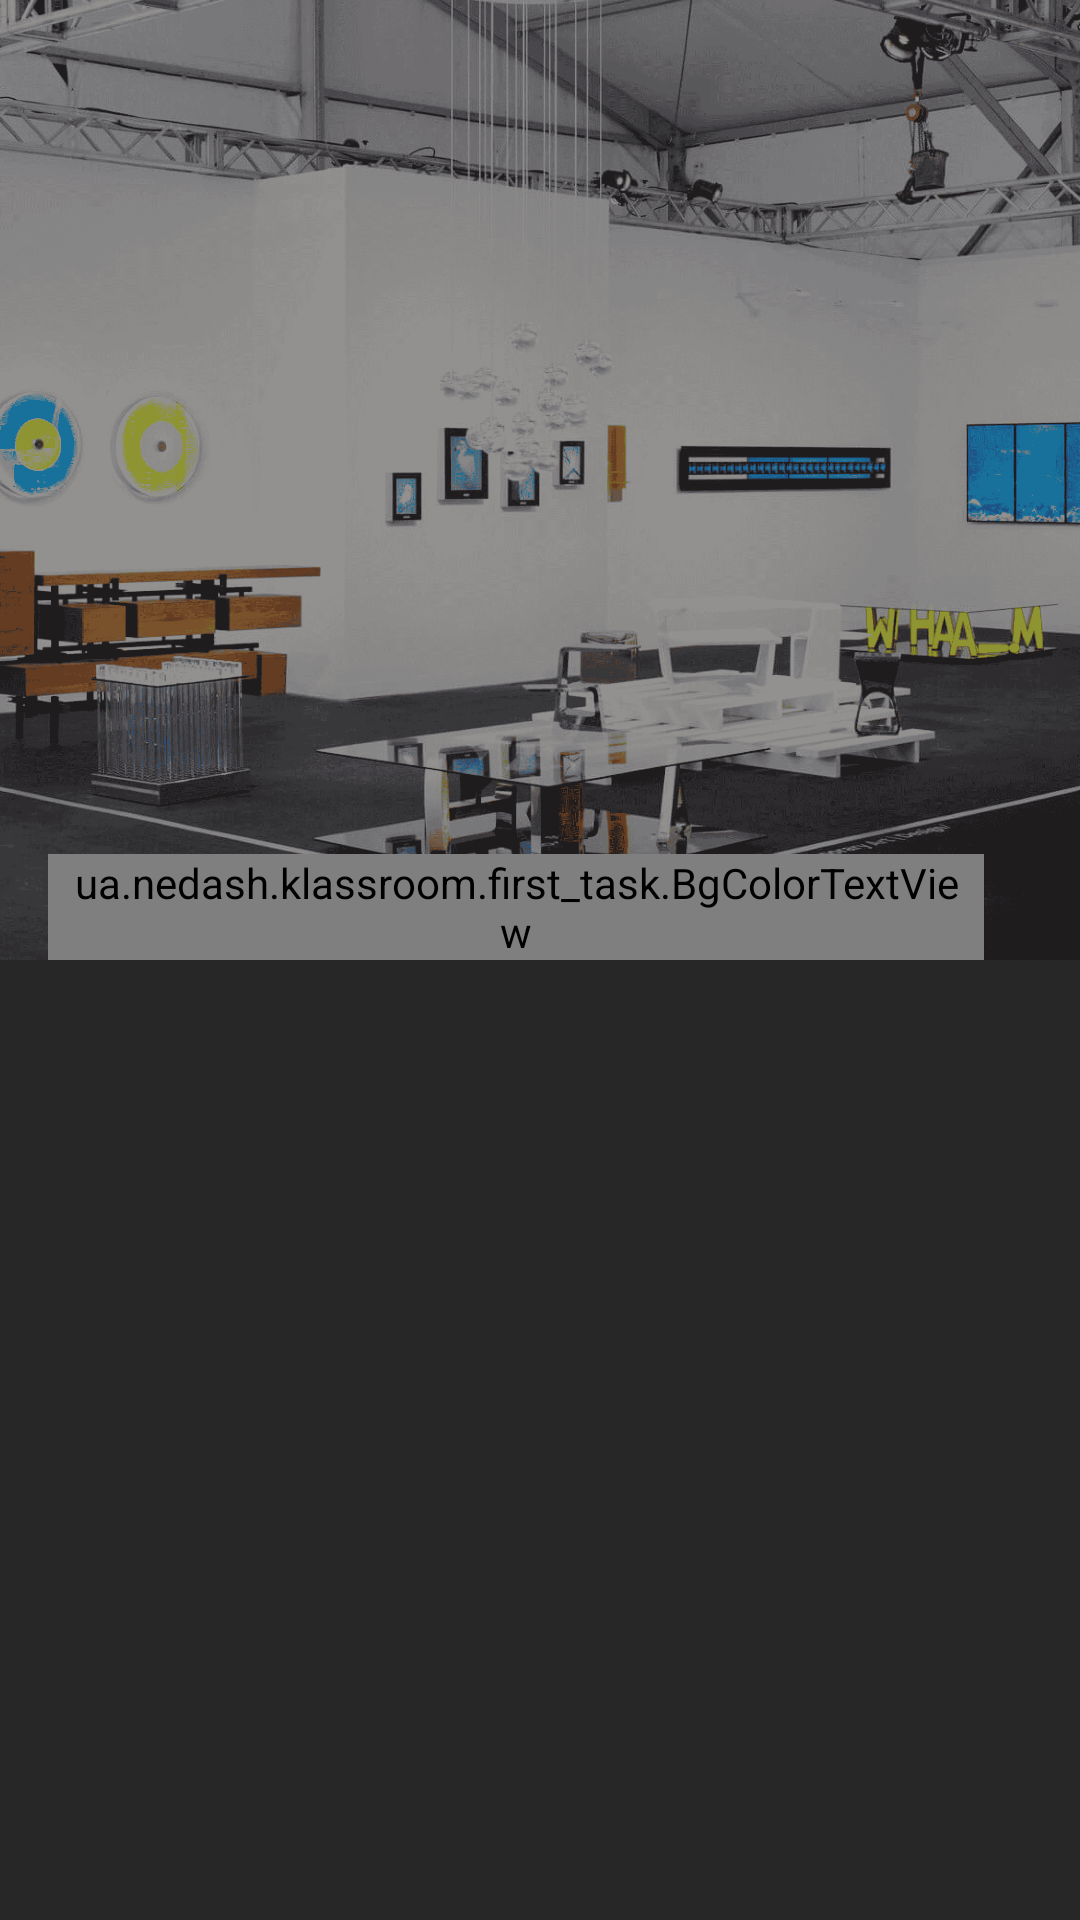

This screen was rendered from an Android layout file. Write that file and the resources it references.
<!-- AndroidManifest.xml: fallback theme Theme.MaterialComponents.DayNight.NoActionBar -->
<!-- res/layout/fragment_first_task.xml -->
<?xml version="1.0" encoding="utf-8"?>
<androidx.constraintlayout.widget.ConstraintLayout xmlns:android="http://schemas.android.com/apk/res/android"
    xmlns:app="http://schemas.android.com/apk/res-auto"
    android:layout_width="match_parent"
    android:layout_height="match_parent"
    android:background="@color/black">


    <androidx.appcompat.widget.AppCompatImageView
        android:id="@+id/iv_header_bg"
        android:layout_width="match_parent"
        android:layout_height="0dp"
        android:scaleType="centerCrop"
        android:src="@drawable/tv_header_bg"
        app:layout_constraintBottom_toTopOf="@id/guideline"
        app:layout_constraintEnd_toEndOf="parent"
        app:layout_constraintStart_toStartOf="parent"
        app:layout_constraintTop_toTopOf="parent" />

    <View
        android:layout_width="match_parent"
        android:layout_height="0dp"
        android:background="@color/black_40"
        app:layout_constraintBottom_toTopOf="@id/guideline"
        app:layout_constraintEnd_toEndOf="parent"
        app:layout_constraintStart_toStartOf="parent"
        app:layout_constraintTop_toTopOf="parent" />

    <ua.nedash.klassroom.first_task.BgColorTextView
        android:id="@+id/tv_header"
        android:layout_width="match_parent"
        android:layout_height="wrap_content"
        android:layout_marginStart="16dp"
        android:layout_marginEnd="32dp"
        android:ellipsize="end"
        android:fontFamily="sans-serif-black"
        android:lineSpacingExtra="6dp"
        android:maxLength="150"
        android:paddingHorizontal="4dp"
        android:textAllCaps="true"
        android:textColor="@color/black"
        android:textSize="28sp"
        app:layout_constraintBottom_toBottomOf="@id/iv_header_bg"
        app:layout_constraintEnd_toEndOf="parent"
        app:layout_constraintStart_toStartOf="parent"
        app:textAllCaps="true" />

    <androidx.constraintlayout.widget.Guideline
        android:id="@+id/guideline"
        android:layout_width="wrap_content"
        android:layout_height="wrap_content"
        android:orientation="horizontal"
        app:layout_constraintGuide_percent="0.5" />

</androidx.constraintlayout.widget.ConstraintLayout>
<!-- resources referenced by this layout -->
<resources>
  <color name="black">#272727</color>
  <color name="black_40">#66272727</color>
  <!-- drawable tv_header_bg: png bitmap (drawable-hdpi, 530021 bytes) -->
</resources>
